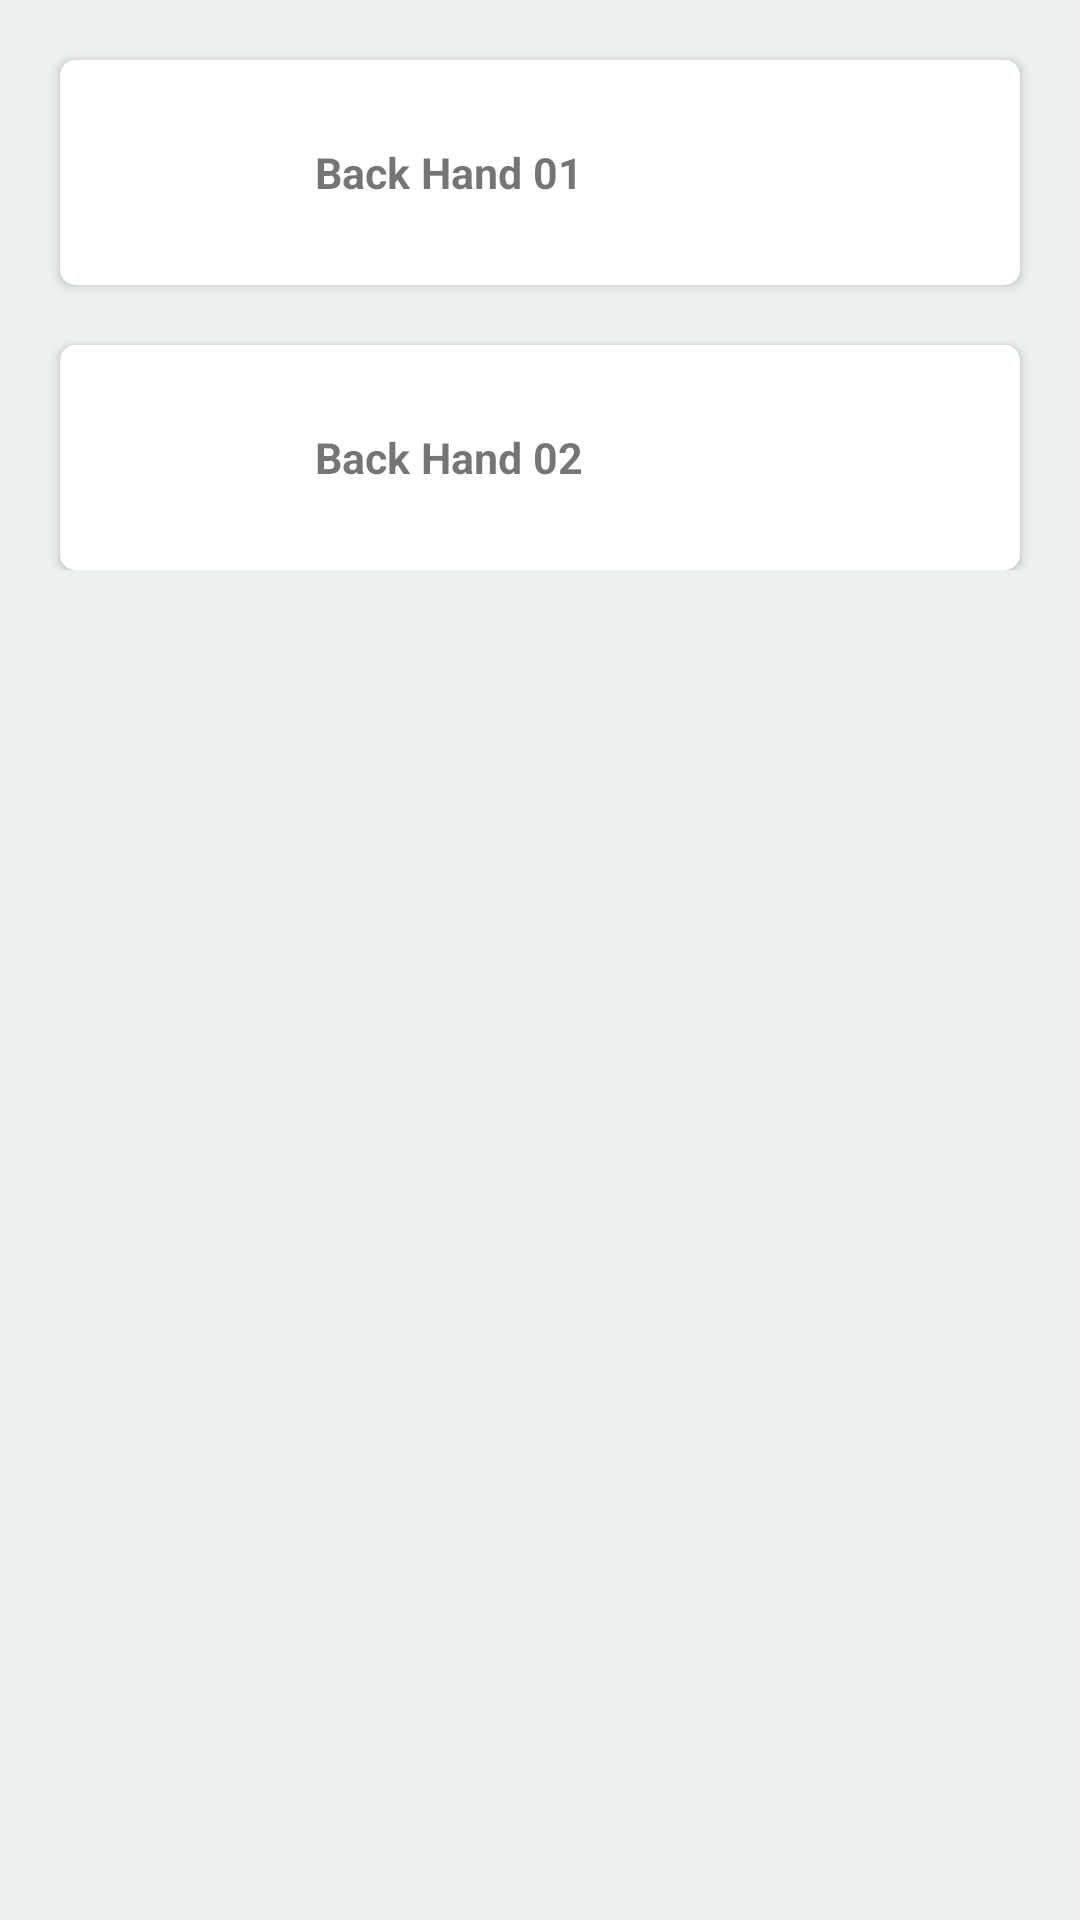

This screen was rendered from an Android layout file. Write that file and the resources it references.
<!-- AndroidManifest.xml: application theme AppTheme -->
<!-- res/layout/tab_backhand.xml -->
<?xml version="1.0" encoding="utf-8"?>
<ScrollView xmlns:android="http://schemas.android.com/apk/res/android"
    xmlns:app="http://schemas.android.com/apk/res-auto"
    android:id="@+id/ballhanding"
    android:orientation="vertical"
    android:layout_width="match_parent"
    android:layout_height="match_parent"
    android:background="@color/background">

    <LinearLayout
        android:layout_width="match_parent"
        android:layout_height="wrap_content"
        android:orientation="vertical">

        
        <android.support.v7.widget.CardView
            android:layout_width="match_parent"
            android:layout_height="wrap_content"
            android:layout_marginTop="20dp"
            android:layout_marginLeft="20dp"
            android:layout_marginRight="20dp"
            app:cardCornerRadius="5dp">

            <LinearLayout
                android:id="@+id/back1"
                android:layout_width="match_parent"
                android:layout_height="wrap_content"
                android:orientation="horizontal">

                <ImageView
                    android:layout_width="75dp"
                    android:layout_height="75dp"
                    android:src="@drawable/play"
                    android:layout_gravity="center"/>

                <TextView
                    android:layout_width="match_parent"
                    android:layout_height="wrap_content"
                    android:text="Back Hand 01"
                    android:layout_gravity="center"
                    android:textStyle="bold"
                    android:textSize="7pt"
                    android:layout_marginLeft="10dp"/>
            </LinearLayout>

        </android.support.v7.widget.CardView>

        
        <android.support.v7.widget.CardView
            android:layout_width="match_parent"
            android:layout_height="wrap_content"
            android:layout_marginTop="20dp"
            android:layout_marginLeft="20dp"
            android:layout_marginRight="20dp"
            app:cardCornerRadius="5dp">

            <LinearLayout
                android:id="@+id/back2"
                android:layout_width="match_parent"
                android:layout_height="wrap_content"
                android:orientation="horizontal">

                <ImageView
                    android:layout_width="75dp"
                    android:layout_height="75dp"
                    android:src="@drawable/play"
                    android:layout_gravity="center"/>

                <TextView
                    android:layout_width="match_parent"
                    android:layout_height="wrap_content"
                    android:text="Back Hand 02"
                    android:layout_gravity="center"
                    android:textStyle="bold"
                    android:textSize="7pt"
                    android:layout_marginLeft="10dp"/>
            </LinearLayout>

        </android.support.v7.widget.CardView>

        
        

        
        
            
            
            
            
            
            

            
                
                
                
                

                
                    
                    
                    
                    

                
                    
                    
                    
                    
                    
                    
                    
            

        

        
        
    </LinearLayout>

</ScrollView>
<!-- resources referenced by this layout -->
<resources>
  <color name="background">#ecf0f1</color>
  <style name="AppTheme" parent="Theme.AppCompat.Light.DarkActionBar">
          
          <item name="colorPrimary">@color/colorPrimary</item>
          <item name="colorPrimaryDark">@color/colorPrimaryDark</item>
          <item name="colorAccent">@color/colorAccent</item>
      </style>
  <color name="colorPrimary">#27ae60</color>
  <color name="colorPrimaryDark">#303F9F</color>
  <color name="colorAccent">#FF4081</color>
</resources>
